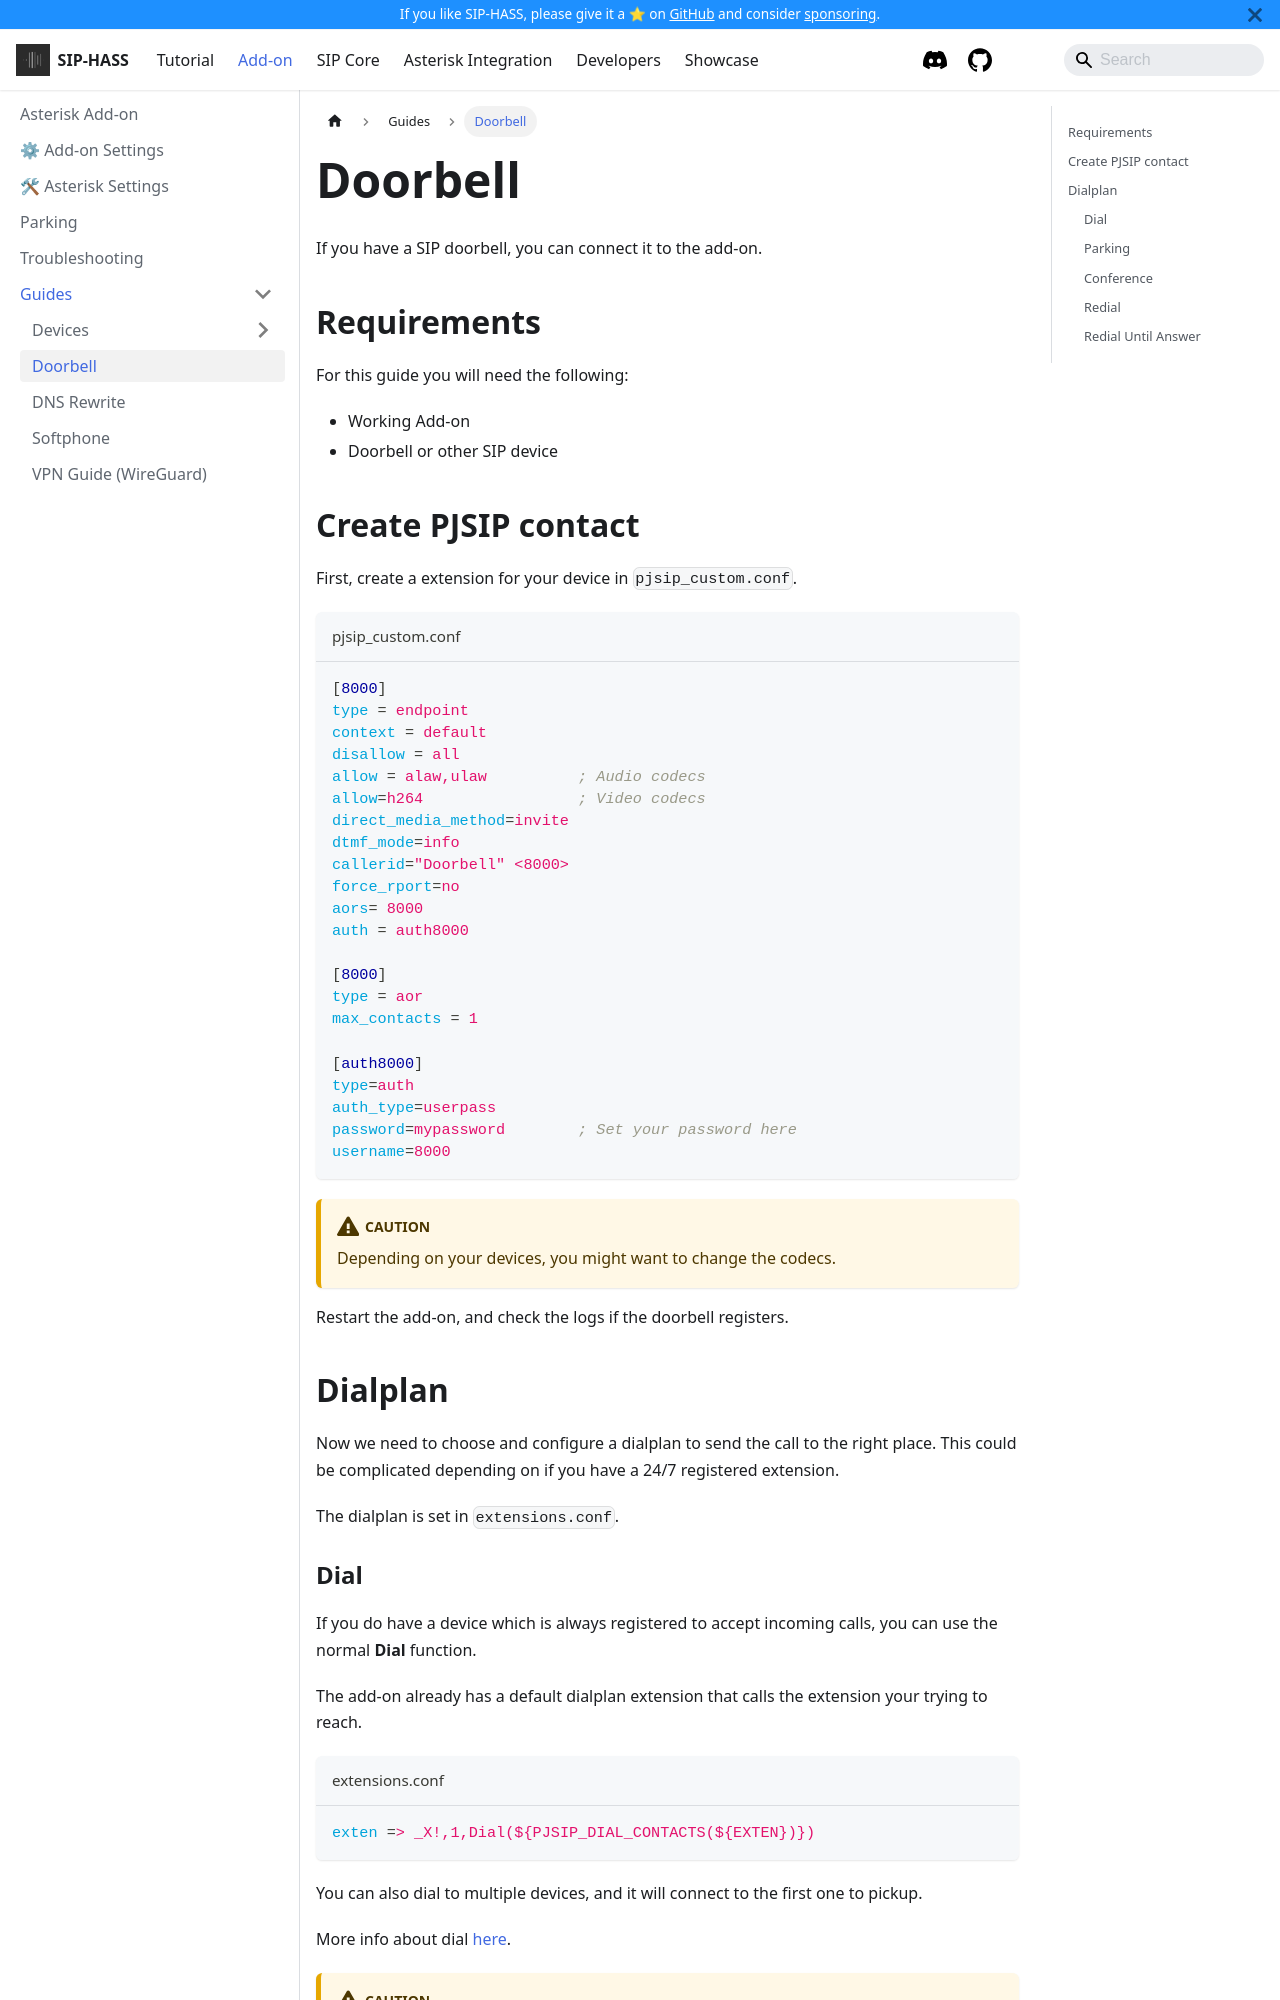

repository: TECH7Fox/sip-hass-docs · page: docs/add-on/guides/doorbell.html · generator: docusaurus

---
sidebar_position: 2
title: Doorbell
tags:
    - Dialplan
    - SIP Device
    - Video
    - Doorbell
---

If you have a SIP doorbell, you can connect it to the add-on.

## Requirements

For this guide you will need the following:

- Working Add-on
- Doorbell or other SIP device

## Create PJSIP contact

First, create a extension for your device in `pjsip_custom.conf`.

```editorconfig title="pjsip_custom.conf"
[8000]
type = endpoint
context = default
disallow = all
allow = alaw,ulaw          ; Audio codecs
allow=h264                 ; Video codecs
direct_media_method=invite
dtmf_mode=info
callerid="Doorbell" <8000>
force_rport=no
aors= 8000
auth = auth8000

[8000]
type = aor
max_contacts = 1

[auth8000]
type=auth
auth_type=userpass
password=mypassword        ; Set your password here
username=8000
```

:::caution

Depending on your devices, you might want to change the codecs.

:::

Restart the add-on, and check the logs if the doorbell registers.

## Dialplan

Now we need to choose and configure a dialplan to send the call to the right place. This could be complicated depending on if you have a 24/7 registered extension.

The dialplan is set in `extensions.conf`.

### Dial

If you do have a device which is always registered to accept incoming calls, you can use the normal **Dial** function.

The add-on already has a default dialplan extension that calls the extension your trying to reach.

```editorconfig title="extensions.conf"
exten => _X!,1,Dial(${PJSIP_DIAL_CONTACTS(${EXTEN})})
```

You can also dial to multiple devices, and it will connect to the first one to pickup.

More info about dial <a href="https://wiki.asterisk.org/wiki/display/AST/Asterisk+13+Application_Dial">here</a>.

:::caution

This only works if the device your calling is registered.

:::

### Parking

With parking, the doorbell parks itself and wait for the other to retrieve the call.
The add-on includes a parking extension by default, so you only need to point to it.

Simply use it by calling `444` to park, and `555` to pickup a parked call.

You can find more info about parking <a href="../parking/">here</a>.
